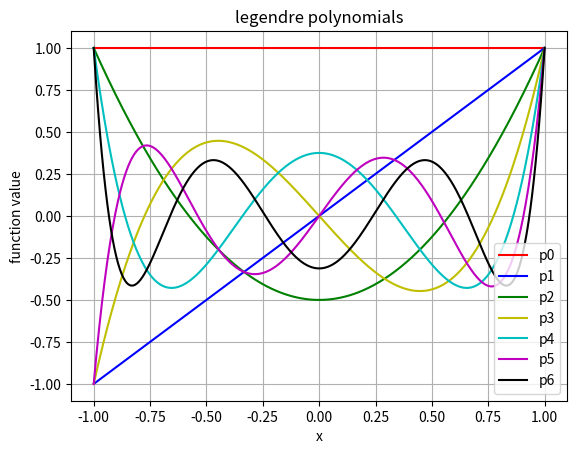

This chart was generated by the following Python code:
#for numerical purpose, the recurrence relation among legendre's polynomials is
            #p(n+1)=2*x*p(n)-p(n-1)-(1/(n+1))*(x*p(n)-p(n-1)) p(x,n)=n-th legendre polynomial

#write a python program to generate p(m,x) for any arbitrary m>=2 on N number of discrete point x(i)
#for i=0,1,2,...N-1 with x0=-1 and x(N-1)=1.initial condition to use the recurrence relation is given
#by specifying p(0,x)=1 and p(1,x)=x

import numpy as np
import matplotlib.pyplot as plt

xx=[]
x0=-1
xn=1
n=500#n=total no. of points-1
h=(xn-x0)/n
for i in range(n+1):
    x1=x0+i*h
    xx.append(x1)

#print(xx)

def legendrepolynomial(n,x):
    if n==0:
        return(1)
    else:
        if n==1:
            return(x)
        else:
            return(2*x*legendrepolynomial(n-1,x)-legendrepolynomial(n-2,x)-(1/n)*(x*legendrepolynomial(n-1,x)-legendrepolynomial(n-2,x)))


def legendrepolynomials(n,xx):
    legendrepolynomials=[]
    for i in range(len(xx)):
        legendrepolynomials1=legendrepolynomial(n,xx[i])
        legendrepolynomials.append(legendrepolynomials1)

    return(legendrepolynomials)
plt.xlabel('x')
plt.ylabel('function value')
plt.plot(xx,legendrepolynomials(0,xx),color='r',label='p0')
plt.plot(xx,legendrepolynomials(1,xx),color='b',label='p1')
plt.plot(xx,legendrepolynomials(2,xx),color='g',label='p2')
plt.plot(xx,legendrepolynomials(3,xx),color='y',label='p3')
plt.plot(xx,legendrepolynomials(4,xx),color='c',label='p4')
plt.plot(xx,legendrepolynomials(5,xx),color='m',label='p5')
plt.plot(xx,legendrepolynomials(6,xx),color='k',label='p6')
plt.title('legendre polynomials')
plt.legend()
plt.grid()
plt.show()
    
































#wri
            
